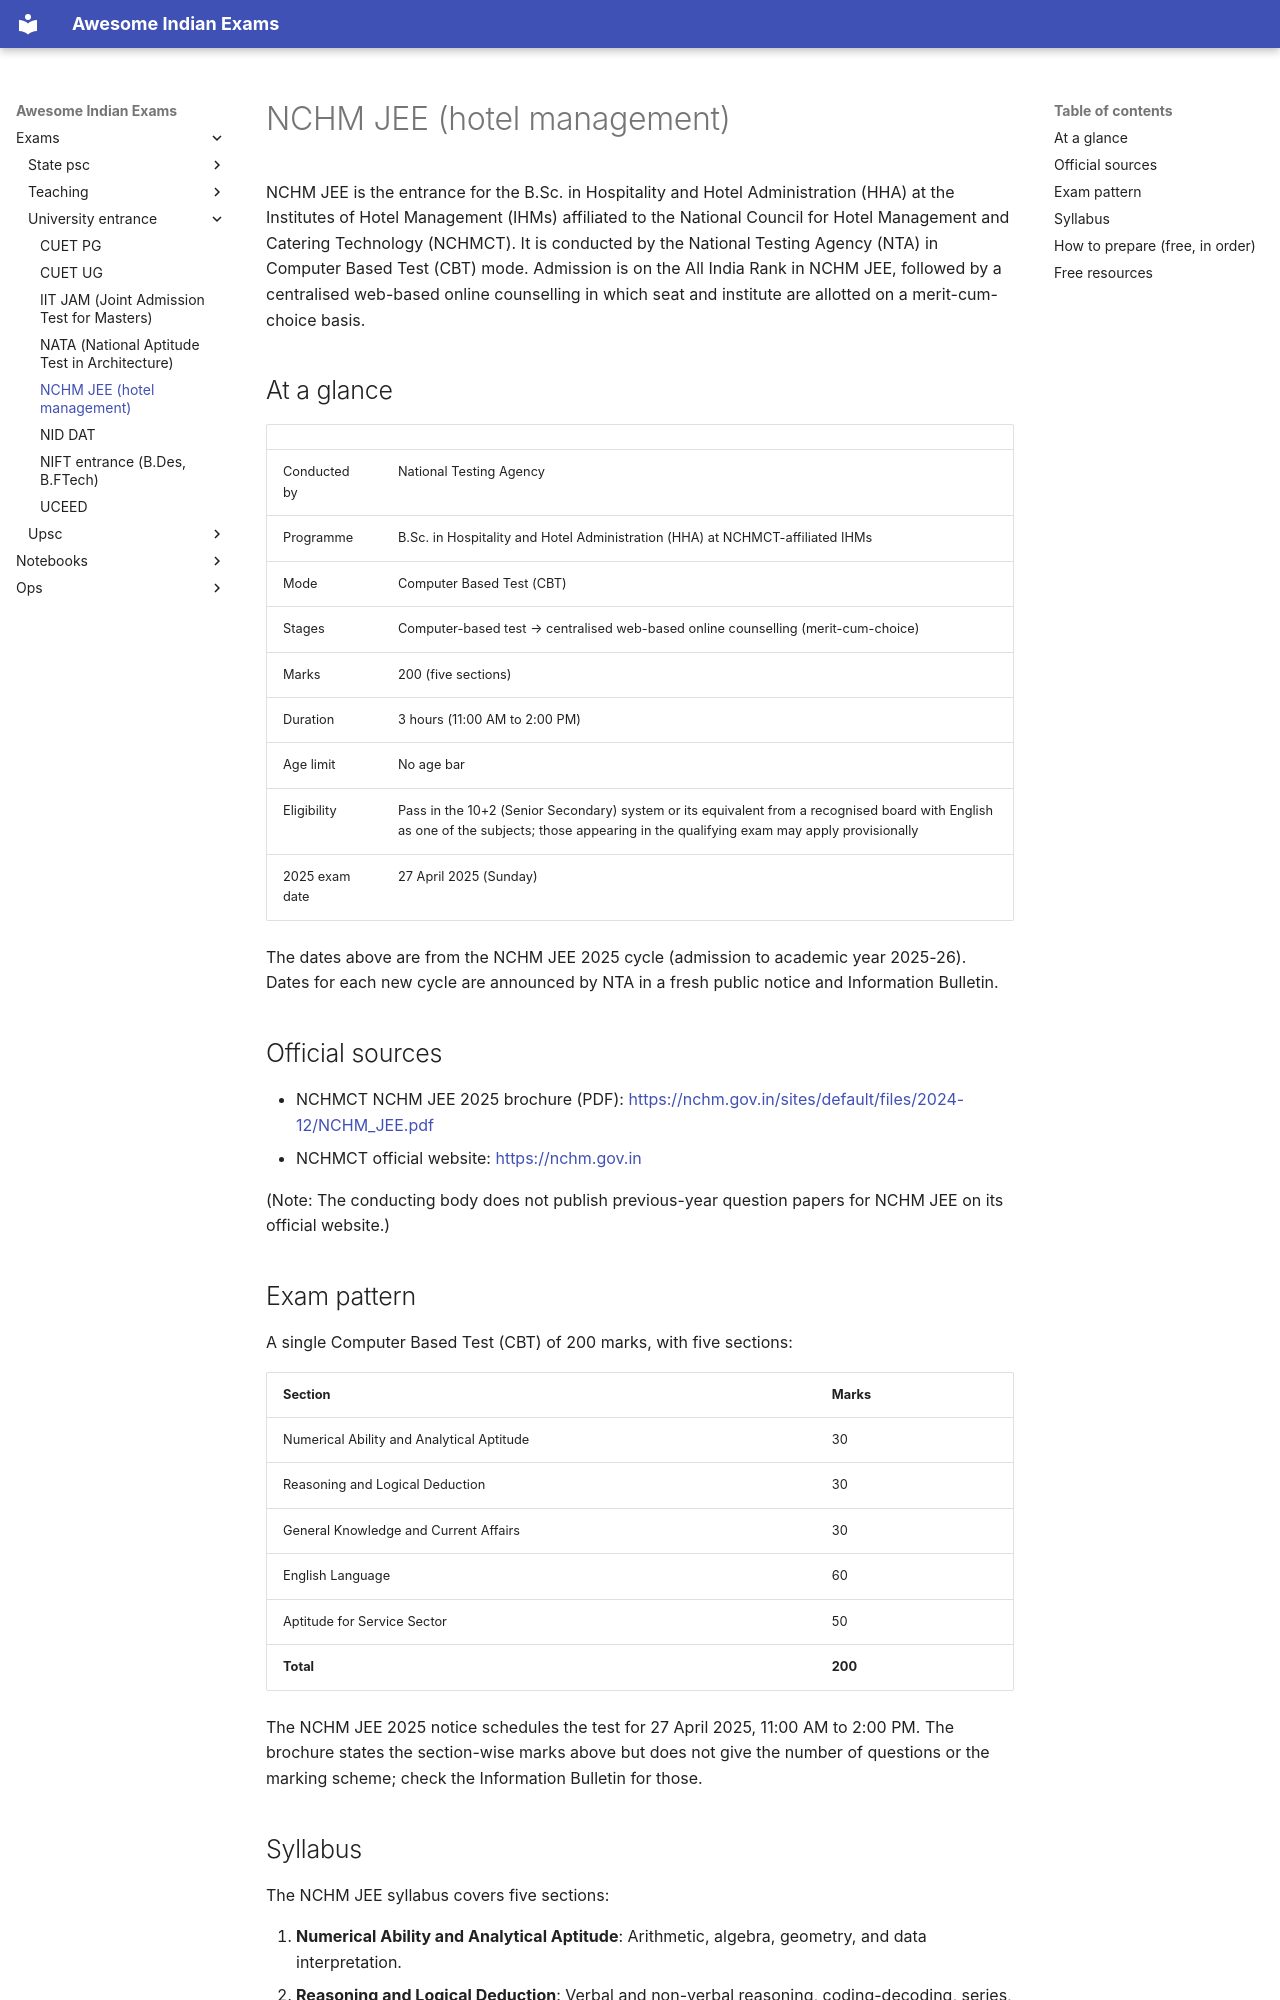

repository: lakhidas168-ship-it/awesome-indian-exams · page: exams/university-entrance/nchm-jee/index.html · generator: mkdocs

---
title: NCHM JEE (hotel management)
exam_id: nchm-jee
conducting_body: National Testing Agency
official_site: https://exams.nta.nic.in
cycle: NCHM JEE 2025
last_verified: 2026-09-30
verification: official
---

# NCHM JEE (hotel management)

NCHM JEE is the entrance for the B.Sc. in Hospitality and Hotel Administration (HHA) at the Institutes of
Hotel Management (IHMs) affiliated to the National Council for Hotel Management and Catering Technology
(NCHMCT). It is conducted by the National Testing Agency (NTA) in Computer Based Test (CBT) mode.
Admission is on the All India Rank in NCHM JEE, followed by a centralised web-based online counselling in
which seat and institute are allotted on a merit-cum-choice basis.

## At a glance

| | |
|---|---|
| Conducted by | National Testing Agency |
| Programme | B.Sc. in Hospitality and Hotel Administration (HHA) at NCHMCT-affiliated IHMs |
| Mode | Computer Based Test (CBT) |
| Stages | Computer-based test → centralised web-based online counselling (merit-cum-choice) |
| Marks | 200 (five sections) |
| Duration | 3 hours (11:00 AM to 2:00 PM) |
| Age limit | No age bar |
| Eligibility | Pass in the 10+2 (Senior Secondary) system or its equivalent from a recognised board with English as one of the subjects; those appearing in the qualifying exam may apply provisionally |
| 2025 exam date | 27 April 2025 (Sunday) |

The dates above are from the NCHM JEE 2025 cycle (admission to academic year 2025-26). Dates for each new
cycle are announced by NTA in a fresh public notice and Information Bulletin.

## Official sources

- NCHMCT NCHM JEE 2025 brochure (PDF): <https://nchm.gov.in/sites/default/files/2024-12/NCHM_JEE.pdf>
- NCHMCT official website: <https://nchm.gov.in>

(Note: The conducting body does not publish previous-year question papers for NCHM JEE on its official website.)

## Exam pattern

A single Computer Based Test (CBT) of 200 marks, with five sections:

| Section | Marks |
|---|---|
| Numerical Ability and Analytical Aptitude | 30 |
| Reasoning and Logical Deduction | 30 |
| General Knowledge and Current Affairs | 30 |
| English Language | 60 |
| Aptitude for Service Sector | 50 |
| **Total** | **200** |

The NCHM JEE 2025 notice schedules the test for 27 April 2025, 11:00 AM to 2:00 PM. The brochure states
the section-wise marks above but does not give the number of questions or the marking scheme; check the
Information Bulletin for those.
